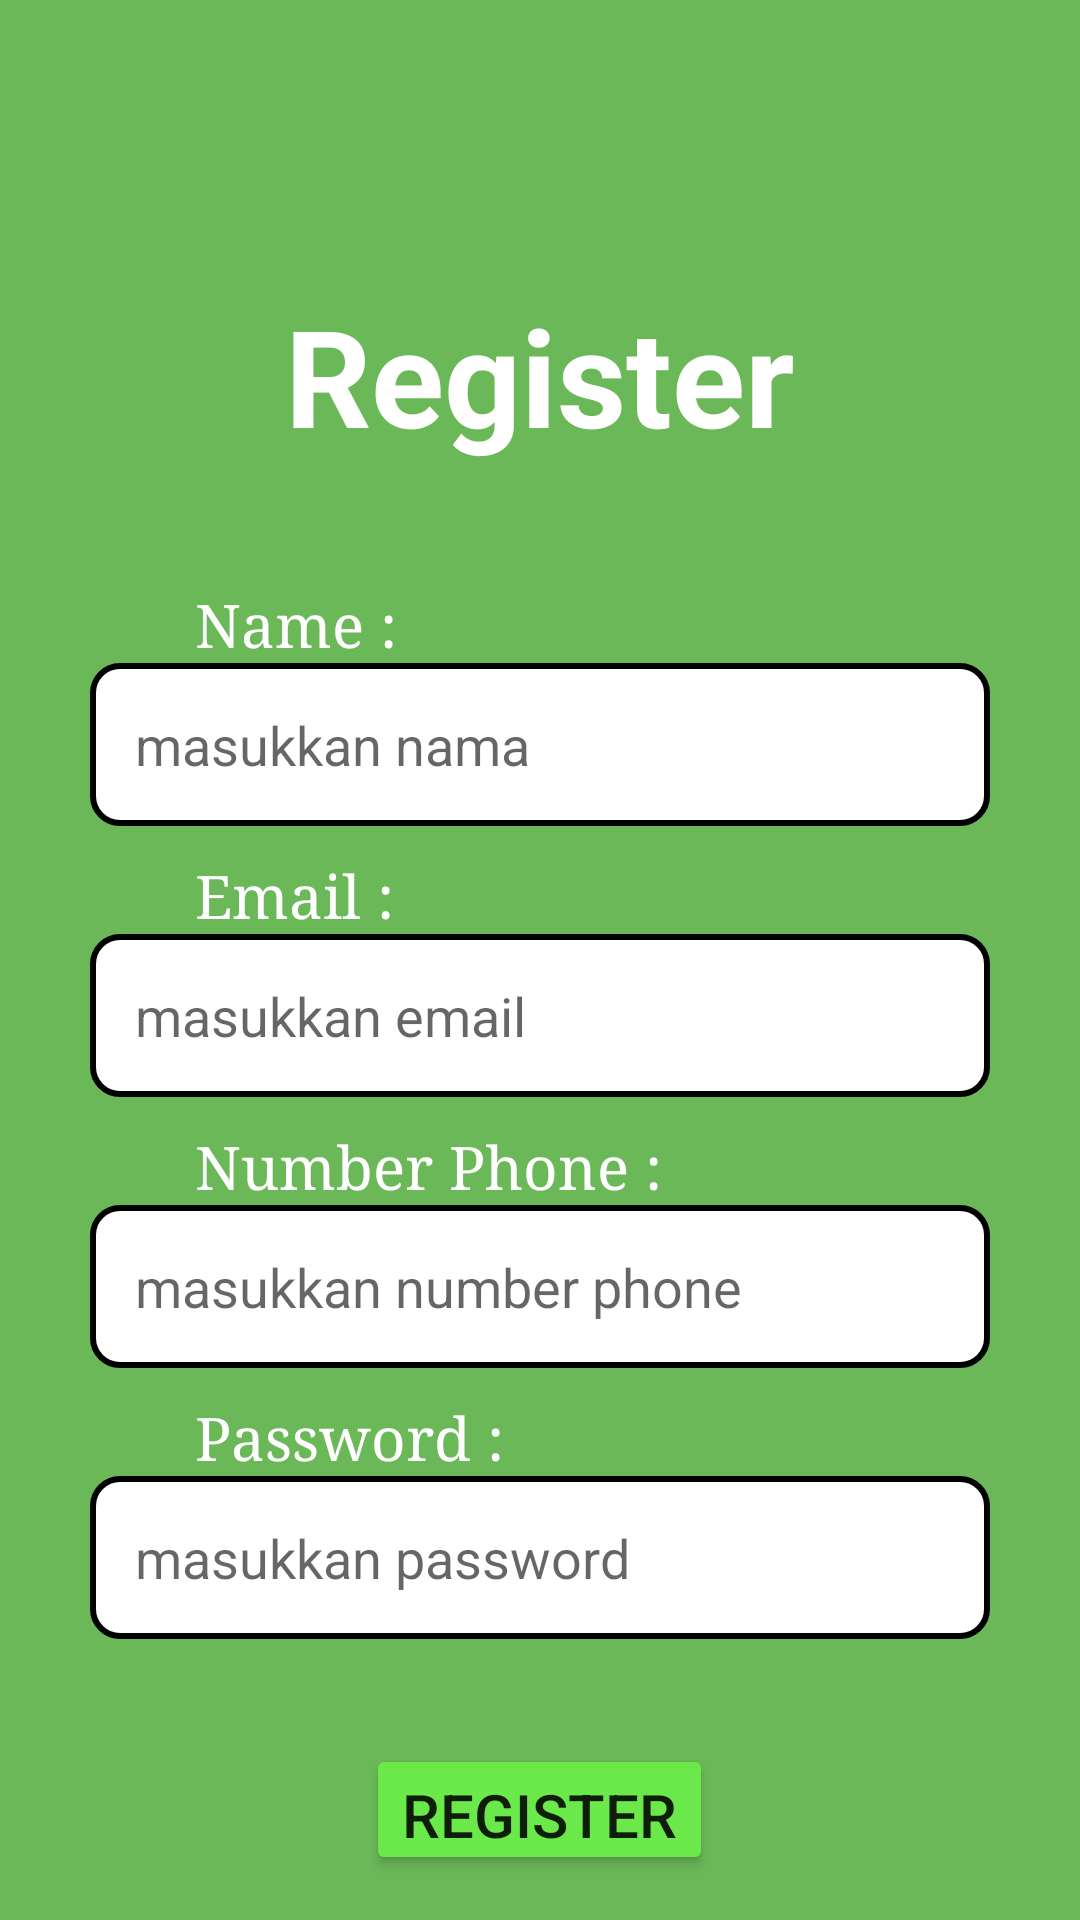

Android layout source for this screen:
<!-- AndroidManifest.xml: activity theme Theme.AppCompat.DayNight.NoActionBar -->
<!-- res/layout/activity_register.xml -->
<?xml version="1.0" encoding="utf-8"?>
<androidx.constraintlayout.widget.ConstraintLayout xmlns:android="http://schemas.android.com/apk/res/android"
    xmlns:app="http://schemas.android.com/apk/res-auto"
    xmlns:tools="http://schemas.android.com/tools"
    android:layout_width="match_parent"
    android:layout_height="match_parent"
    android:background="@color/MainColor">

    <LinearLayout
        android:layout_width="match_parent"
        android:layout_height="match_parent"
        android:layout_margin="15dp"
        android:orientation="vertical">
        <TextView
            android:layout_width="wrap_content"
            android:layout_height="wrap_content"
            android:text="Register"
            android:textColor="@color/white"
            android:textSize="45sp"
            android:textStyle="bold"
            android:layout_gravity="center_horizontal"
            android:layout_marginTop="80dp"
            />
        <TextView
            android:layout_width="wrap_content"
            android:layout_height="wrap_content"
            android:text="Name :"
            android:fontFamily="serif"
            android:textColor="@color/white"
            android:textSize="20sp"
            android:layout_marginTop="40dp"
            android:layout_marginLeft="50dp"
            />
        <EditText
            android:id="@+id/ed_nama"
            android:layout_width="300dp"
            android:layout_height="wrap_content"
            android:hint="masukkan nama"
            android:padding="15dp"
            android:textColor="@color/black"
            android:layout_gravity="center_horizontal"
            android:background="@drawable/shape_edit_text"
            />
        <TextView
            android:layout_width="wrap_content"
            android:layout_height="wrap_content"
            android:text="Email :"
            android:fontFamily="serif"
            android:textColor="@color/white"
            android:textSize="20sp"
            android:layout_marginTop="10dp"
            android:layout_marginLeft="50dp"
            />
        <EditText
            android:id="@+id/ed_email"
            android:layout_width="300dp"
            android:layout_height="wrap_content"
            android:hint="masukkan email"
            android:padding="15dp"
            android:layout_gravity="center_horizontal"
            android:textColor="@color/black"
            android:background="@drawable/shape_edit_text"
            />
        <TextView
            android:layout_width="wrap_content"
            android:layout_height="wrap_content"
            android:text="Number Phone :"
            android:textSize="20sp"
            android:fontFamily="serif"
            android:textColor="@color/white"
            android:layout_marginTop="10dp"
            android:layout_marginLeft="50dp"/>
        <EditText
            android:id="@+id/ed_nmbr_phone"
            android:layout_width="300dp"
            android:layout_height="wrap_content"
            android:hint="masukkan number phone"
            android:textColor="@color/black"
            android:padding="15dp"
            android:layout_gravity="center_horizontal"
            android:background="@drawable/shape_edit_text"
            />
        <TextView
            android:layout_width="wrap_content"
            android:layout_height="wrap_content"
            android:text="Password :"
            android:fontFamily="serif"
            android:textColor="@color/white"
            android:textSize="20sp"
            android:layout_marginTop="10dp"
            android:layout_marginLeft="50dp"
            />
        <EditText
            android:id="@+id/ed_pass"
            android:layout_width="300dp"
            android:layout_height="wrap_content"
            android:textColor="@color/black"
            android:hint="masukkan password"
            android:padding="15dp"
            android:layout_gravity="center_horizontal"
            android:background="@drawable/shape_edit_text"
            />
        <Button
            android:id="@+id/btn_regist"
            android:layout_width="wrap_content"
            android:layout_height="wrap_content"
            android:text="REGISTER"
            android:textSize="20dp"
            android:backgroundTint="@color/Button"
            android:layout_marginTop="35dp"
            android:layout_gravity="center_horizontal"
            />
    </LinearLayout>
</androidx.constraintlayout.widget.ConstraintLayout>
<!-- resources referenced by this layout -->
<resources>
  <color name="Button">#6BE94A</color>
  <color name="MainColor">#6AB858</color>
  <color name="black">#FF000000</color>
  <color name="white">#FFFFFFFF</color>
  <!-- drawable shape_edit_text (drawable) -->
  <?xml version="1.0" encoding="utf-8"?>
  <shape android:shape="rectangle"
      xmlns:android="http://schemas.android.com/apk/res/android">
  <size android:height="30dp" android:width="300dp"/>
      <solid android:color="@color/white"/>
      <corners android:radius="9dp"/>
      <stroke android:color="@color/black" android:width="2dp"/>
  </shape>
</resources>
